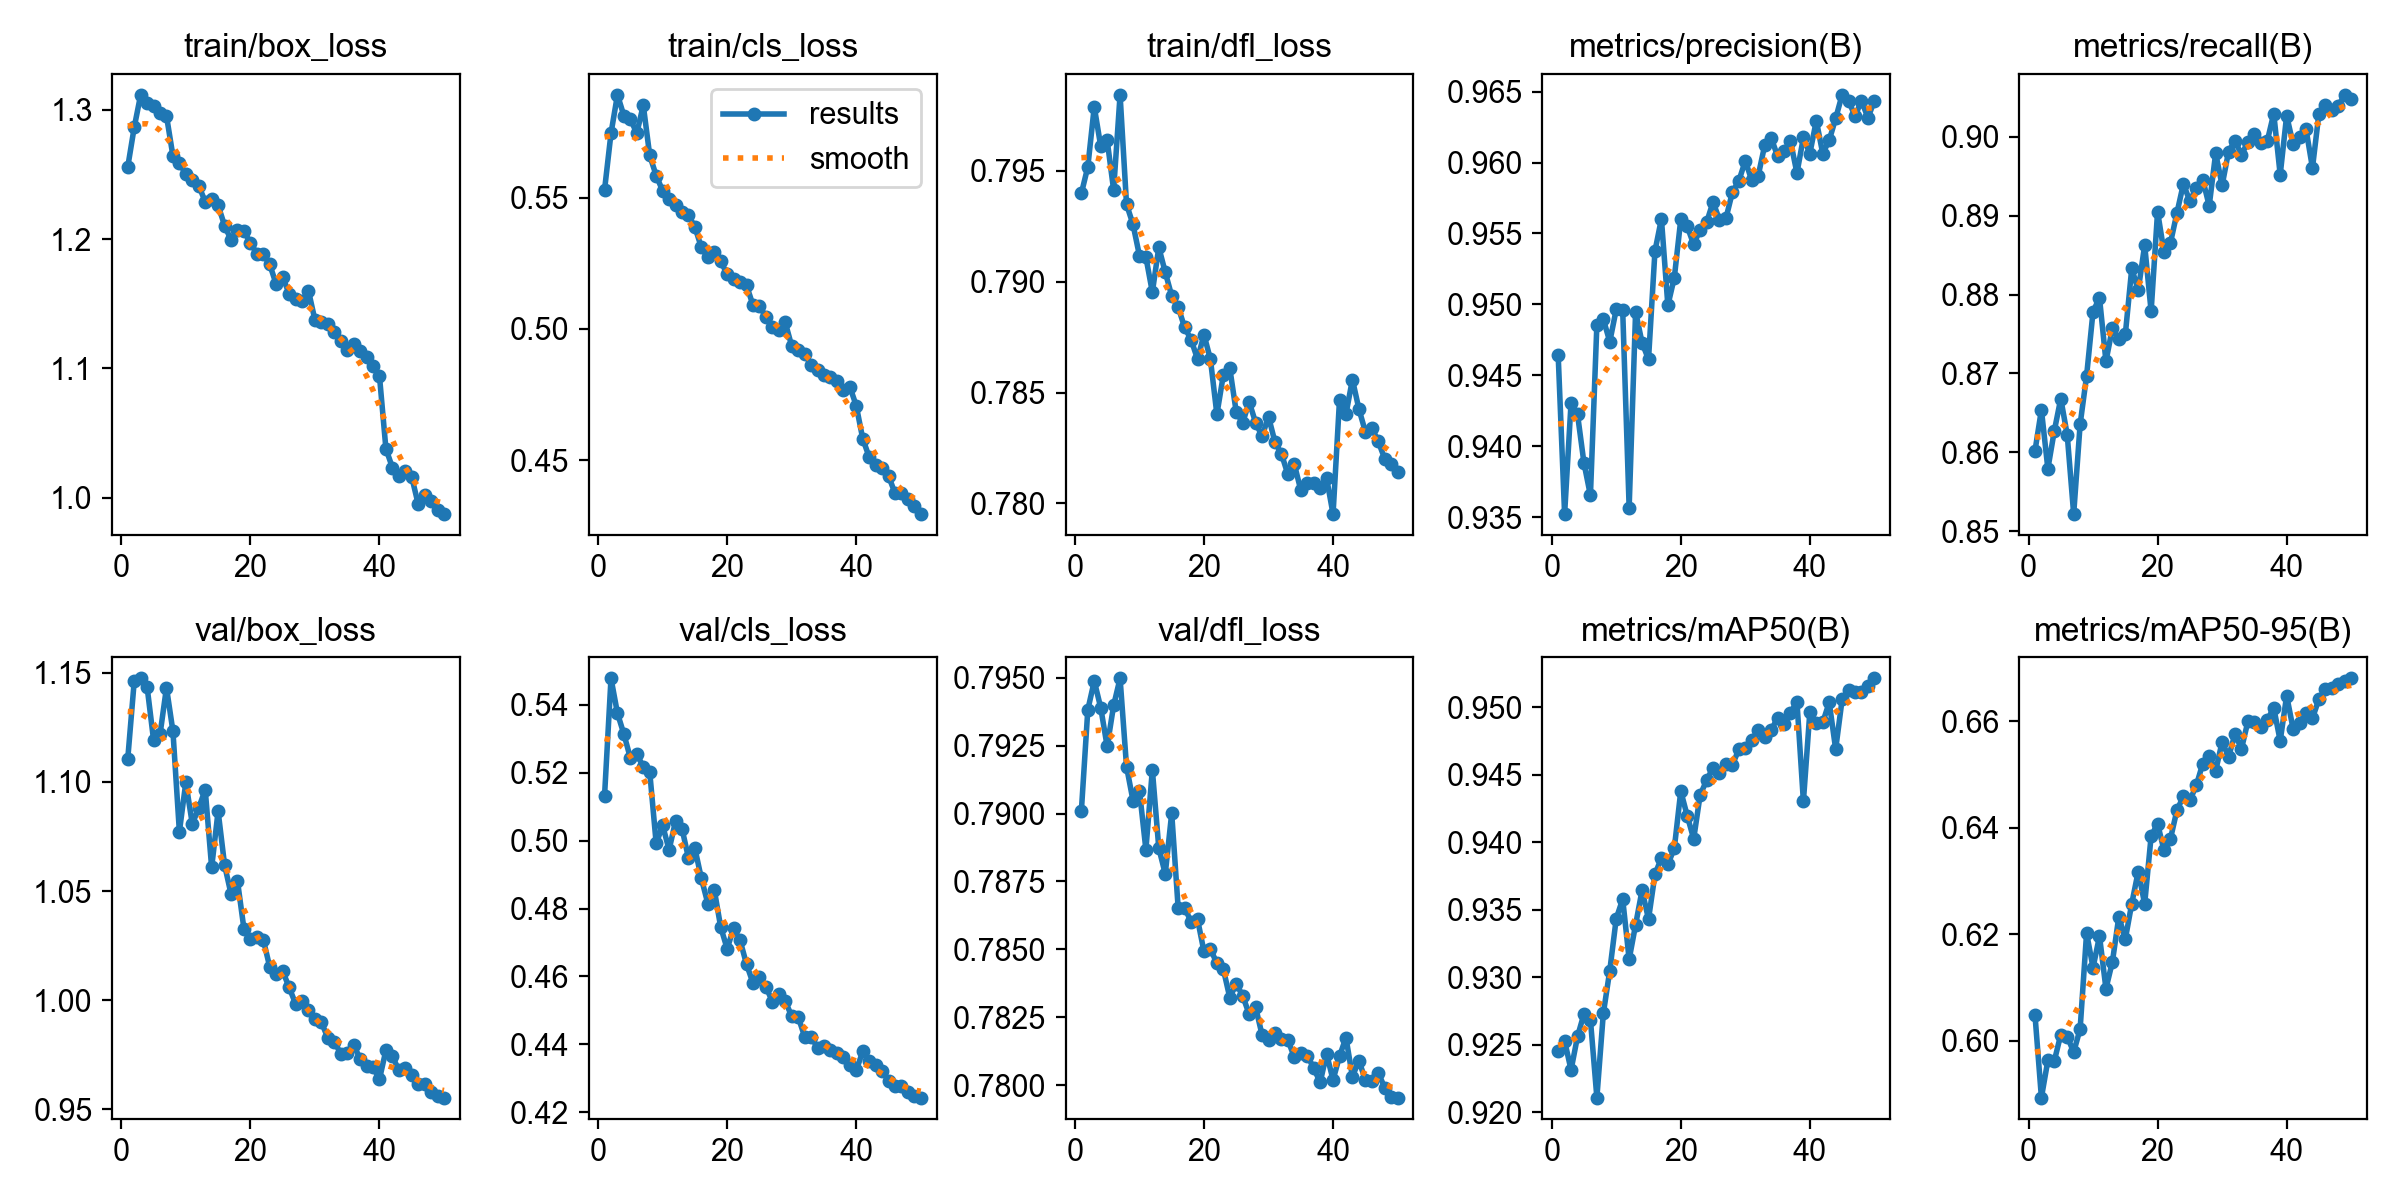

The file beside this chart, header and first rows:
epoch, time, train/box_loss, train/cls_loss, train/dfl_loss, metrics/precision(B), metrics/recall(B), metrics/mAP50(B), metrics/mAP50-95(B), val/box_loss, val/cls_loss, val/dfl_loss, lr/pg0, lr/pg1, lr/pg2
1, 1168, 1.256, 0.553, 0.794, 0.9465, 0.8601, 0.9246, 0.6049, 1.111, 0.5132, 0.7901, 0.0006653, 0.0006653, 0.0006653
2, 2287, 1.286, 0.5746, 0.7952, 0.9352, 0.8654, 0.9253, 0.5894, 1.146, 0.5477, 0.7938, 0.001306, 0.001306, 0.001306
3, 3431, 1.312, 0.5892, 0.7979, 0.9431, 0.8579, 0.9231, 0.5964, 1.147, 0.5375, 0.7949, 0.00192, 0.00192, 0.00192
4, 4531, 1.305, 0.5812, 0.7961, 0.9423, 0.8627, 0.9256, 0.5963, 1.143, 0.5313, 0.7939, 0.001881, 0.001881, 0.001881
5, 5589, 1.303, 0.5799, 0.7964, 0.9388, 0.8668, 0.9273, 0.6012, 1.119, 0.5243, 0.7925, 0.001842, 0.001842, 0.001842
6, 6801, 1.298, 0.5746, 0.7941, 0.9365, 0.8622, 0.9268, 0.6008, 1.122, 0.5254, 0.794, 0.001802, 0.001802, 0.001802
7, 1182, 1.295, 0.5852, 0.7984, 0.9486, 0.8521, 0.9211, 0.5979, 1.143, 0.5217, 0.795, 0.001762, 0.001762, 0.001762
8, 2323, 1.264, 0.5661, 0.7935, 0.9489, 0.8635, 0.9273, 0.6023, 1.123, 0.5202, 0.7917, 0.001723, 0.001723, 0.001723
9, 3480, 1.259, 0.5585, 0.7926, 0.9474, 0.8697, 0.9305, 0.6202, 1.077, 0.4991, 0.7905, 0.001683, 0.001683, 0.001683
10, 4617, 1.25, 0.5527, 0.7912, 0.9496, 0.8778, 0.9344, 0.6138, 1.1, 0.5044, 0.7908, 0.001644, 0.001644, 0.001644
11, 5661, 1.246, 0.5497, 0.7911, 0.9496, 0.8796, 0.9358, 0.6197, 1.081, 0.4973, 0.7887, 0.001604, 0.001604, 0.001604
12, 6815, 1.241, 0.5472, 0.7895, 0.9357, 0.8715, 0.9313, 0.6098, 1.088, 0.5057, 0.7916, 0.001564, 0.001564, 0.001564
13, 7817, 1.229, 0.5445, 0.7915, 0.9495, 0.8757, 0.9339, 0.6149, 1.096, 0.5035, 0.7887, 0.001525, 0.001525, 0.001525
14, 8786, 1.231, 0.5433, 0.7904, 0.9473, 0.8744, 0.9365, 0.6233, 1.061, 0.4949, 0.7878, 0.001485, 0.001485, 0.001485
15, 9812, 1.226, 0.5388, 0.7894, 0.9461, 0.8749, 0.9343, 0.6191, 1.087, 0.4977, 0.79, 0.001446, 0.001446, 0.001446
16, 10816, 1.21, 0.5311, 0.7889, 0.9538, 0.8833, 0.9376, 0.6258, 1.062, 0.4889, 0.7865, 0.001406, 0.001406, 0.001406
17, 11786, 1.199, 0.5273, 0.7879, 0.956, 0.8805, 0.9388, 0.6318, 1.049, 0.4815, 0.7865, 0.001366, 0.001366, 0.001366
18, 12808, 1.207, 0.5295, 0.7874, 0.9499, 0.8863, 0.9384, 0.6257, 1.055, 0.4855, 0.786, 0.001327, 0.001327, 0.001327
19, 13757, 1.206, 0.5259, 0.7865, 0.9519, 0.8779, 0.9396, 0.6384, 1.033, 0.4745, 0.7861, 0.001287, 0.001287, 0.001287
20, 14754, 1.197, 0.5208, 0.7876, 0.956, 0.8905, 0.9438, 0.6408, 1.028, 0.4682, 0.7849, 0.001248, 0.001248, 0.001248
21, 15818, 1.189, 0.5189, 0.7865, 0.9555, 0.8854, 0.942, 0.6358, 1.029, 0.4742, 0.785, 0.001208, 0.001208, 0.001208
22, 16887, 1.188, 0.5178, 0.784, 0.9542, 0.8866, 0.9403, 0.638, 1.028, 0.4706, 0.7845, 0.001168, 0.001168, 0.001168
23, 17915, 1.18, 0.5166, 0.7858, 0.9553, 0.8903, 0.9435, 0.6433, 1.015, 0.4636, 0.7843, 0.001129, 0.001129, 0.001129
24, 18879, 1.165, 0.5091, 0.7861, 0.9558, 0.894, 0.9446, 0.6459, 1.012, 0.4581, 0.7832, 0.001089, 0.001089, 0.001089
25, 19831, 1.171, 0.5089, 0.7841, 0.9572, 0.8918, 0.9455, 0.6451, 1.013, 0.4599, 0.7837, 0.00105, 0.00105, 0.00105
26, 20820, 1.158, 0.5045, 0.7836, 0.956, 0.8936, 0.9452, 0.648, 1.006, 0.457, 0.7833, 0.00101, 0.00101, 0.00101
27, 21874, 1.154, 0.5008, 0.7846, 0.9561, 0.8946, 0.9458, 0.652, 0.9985, 0.4526, 0.7826, 0.0009704, 0.0009704, 0.0009704
28, 22926, 1.152, 0.4996, 0.7836, 0.9579, 0.8912, 0.9457, 0.6534, 0.9994, 0.4548, 0.7829, 0.0009308, 0.0009308, 0.0009308
29, 23830, 1.16, 0.5025, 0.783, 0.9587, 0.8979, 0.9469, 0.6507, 0.9956, 0.4527, 0.7819, 0.0008912, 0.0008912, 0.0008912
30, 25127, 1.138, 0.4935, 0.7839, 0.9601, 0.8938, 0.947, 0.6561, 0.9915, 0.4483, 0.7817, 0.0008516, 0.0008516, 0.0008516
31, 26171, 1.136, 0.492, 0.7828, 0.9587, 0.8981, 0.9476, 0.6533, 0.99, 0.4481, 0.7819, 0.000812, 0.000812, 0.000812
32, 27204, 1.135, 0.4906, 0.7822, 0.9591, 0.8995, 0.9483, 0.6576, 0.9827, 0.4423, 0.7817, 0.0007724, 0.0007724, 0.0007724
33, 28192, 1.128, 0.4863, 0.7813, 0.9612, 0.8978, 0.9478, 0.6548, 0.981, 0.4423, 0.7817, 0.0007328, 0.0007328, 0.0007328
34, 29170, 1.121, 0.4844, 0.7818, 0.9618, 0.8993, 0.9483, 0.66, 0.9756, 0.4391, 0.781, 0.0006932, 0.0006932, 0.0006932
35, 30185, 1.114, 0.4824, 0.7806, 0.9605, 0.9004, 0.9492, 0.6598, 0.9759, 0.4395, 0.7812, 0.0006536, 0.0006536, 0.0006536
36, 31161, 1.119, 0.4818, 0.7809, 0.9608, 0.8992, 0.9488, 0.659, 0.9795, 0.4382, 0.7811, 0.000614, 0.000614, 0.000614
37, 32213, 1.113, 0.4804, 0.7809, 0.9615, 0.8995, 0.9496, 0.6602, 0.9732, 0.4375, 0.7806, 0.0005744, 0.0005744, 0.0005744
38, 33228, 1.109, 0.4766, 0.7807, 0.9593, 0.903, 0.9504, 0.6625, 0.97, 0.4364, 0.7801, 0.0005348, 0.0005348, 0.0005348
39, 1294, 1.102, 0.478, 0.7811, 0.9618, 0.8952, 0.943, 0.6563, 0.9693, 0.4339, 0.7812, 0.0004952, 0.0004952, 0.0004952
40, 2359, 1.094, 0.4708, 0.7795, 0.9606, 0.9027, 0.9497, 0.6648, 0.9638, 0.4324, 0.7802, 0.0004556, 0.0004556, 0.0004556
41, 3253, 1.038, 0.4583, 0.7847, 0.963, 0.8991, 0.9488, 0.6586, 0.9771, 0.4379, 0.7811, 0.000416, 0.000416, 0.000416
42, 4050, 1.023, 0.4512, 0.784, 0.9606, 0.9, 0.9489, 0.6596, 0.9744, 0.4352, 0.7817, 0.0003764, 0.0003764, 0.0003764
43, 4767, 1.017, 0.4483, 0.7856, 0.9616, 0.901, 0.9504, 0.6615, 0.9679, 0.434, 0.7803, 0.0003368, 0.0003368, 0.0003368
44, 747.1, 1.021, 0.4472, 0.7843, 0.9631, 0.8961, 0.9469, 0.6605, 0.9689, 0.4323, 0.7809, 0.0002972, 0.0002972, 0.0002972
45, 1467, 1.016, 0.4441, 0.7832, 0.9648, 0.903, 0.9506, 0.6642, 0.9655, 0.4294, 0.7802, 0.0002576, 0.0002576, 0.0002576
46, 2126, 0.9952, 0.4375, 0.7834, 0.9644, 0.9041, 0.9513, 0.666, 0.9617, 0.4279, 0.7801, 0.000218, 0.000218, 0.000218
47, 2748, 1.002, 0.4377, 0.7828, 0.9633, 0.9034, 0.9511, 0.6662, 0.9617, 0.4277, 0.7805, 0.0001784, 0.0001784, 0.0001784
48, 3395, 0.9977, 0.4354, 0.782, 0.9644, 0.904, 0.9511, 0.667, 0.9579, 0.4261, 0.7799, 0.0001388, 0.0001388, 0.0001388
49, 4025, 0.9904, 0.4326, 0.7818, 0.9632, 0.9053, 0.9516, 0.6675, 0.9562, 0.4248, 0.7795, 9.92e-05, 9.92e-05, 9.92e-05
50, 4643, 0.9874, 0.4295, 0.7814, 0.9644, 0.9048, 0.9522, 0.668, 0.9554, 0.4244, 0.7795, 5.96e-05, 5.96e-05, 5.96e-05
